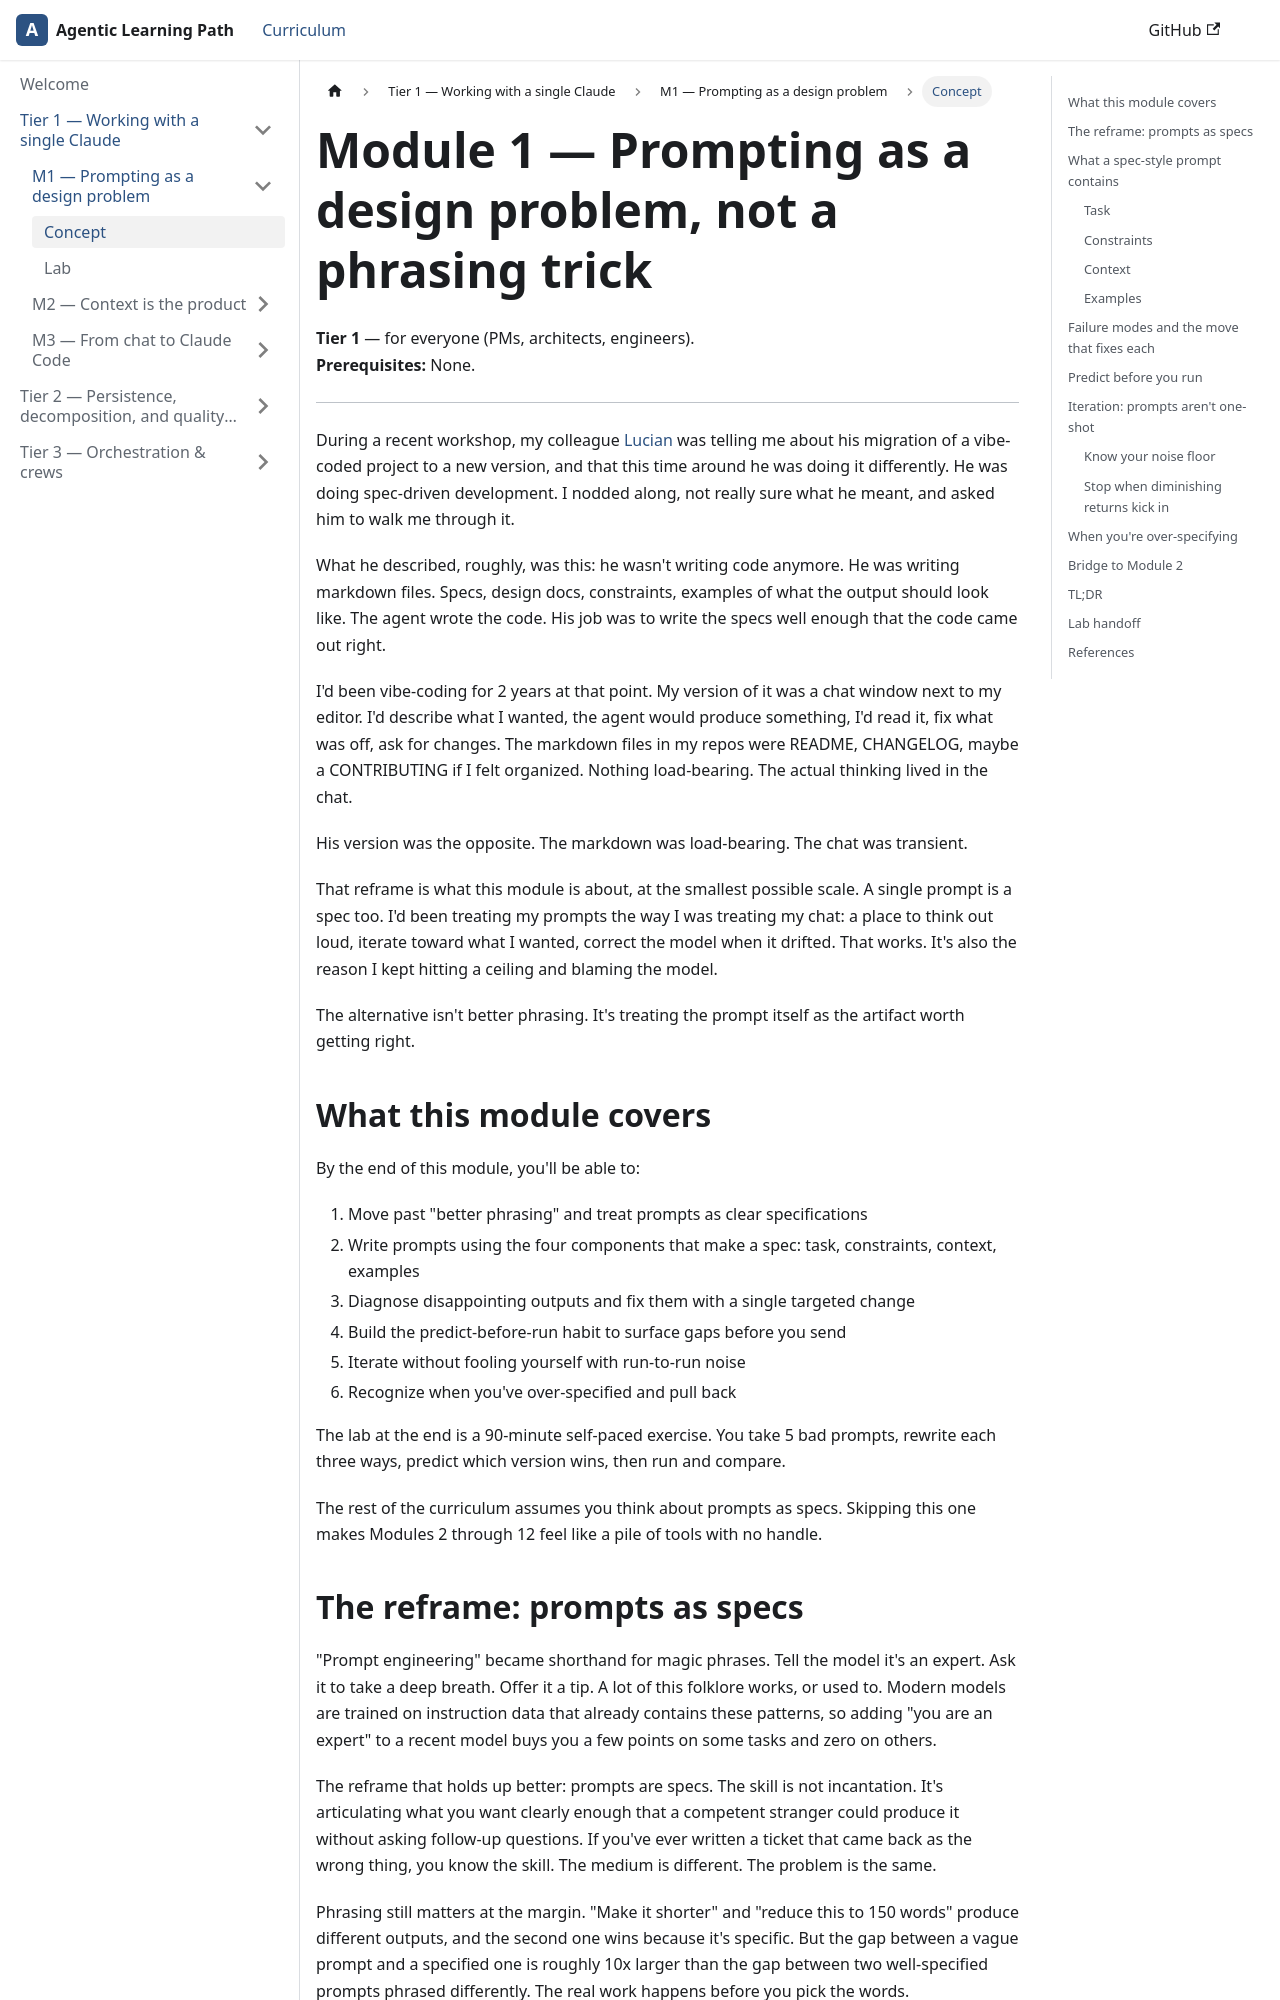

repository: ramboz/agentic-learning-path · page: tier-1/m1-prompting/index.html · generator: docusaurus

---
title: M1 — Prompting as a design problem
description: Frame-setter. Why "prompt engineering" is misleading; the real skill is specification.
pagination_label: M1 — Prompting
---

# Module 1 — Prompting as a design problem, not a phrasing trick

**Tier 1** — for everyone (PMs, architects, engineers).  
**Prerequisites:** None.

---

During a recent workshop, my colleague [Lucian](https://github.com/lucianfelix) was telling me about his migration of a vibe-coded project to a new version, and that this time around he was doing it differently. He was doing spec-driven development. I nodded along, not really sure what he meant, and asked him to walk me through it.

What he described, roughly, was this: he wasn't writing code anymore. He was writing markdown files. Specs, design docs, constraints, examples of what the output should look like. The agent wrote the code. His job was to write the specs well enough that the code came out right.

I'd been vibe-coding for 2 years at that point. My version of it was a chat window next to my editor. I'd describe what I wanted, the agent would produce something, I'd read it, fix what was off, ask for changes. The markdown files in my repos were README, CHANGELOG, maybe a CONTRIBUTING if I felt organized. Nothing load-bearing. The actual thinking lived in the chat.

His version was the opposite. The markdown was load-bearing. The chat was transient.

That reframe is what this module is about, at the smallest possible scale. A single prompt is a spec too. I'd been treating my prompts the way I was treating my chat: a place to think out loud, iterate toward what I wanted, correct the model when it drifted. That works. It's also the reason I kept hitting a ceiling and blaming the model.

The alternative isn't better phrasing. It's treating the prompt itself as the artifact worth getting right.

## What this module covers

By the end of this module, you'll be able to:

1. Move past "better phrasing" and treat prompts as clear specifications
2. Write prompts using the four components that make a spec: task, constraints, context, examples
3. Diagnose disappointing outputs and fix them with a single targeted change
4. Build the predict-before-run habit to surface gaps before you send
5. Iterate without fooling yourself with run-to-run noise
6. Recognize when you've over-specified and pull back

The lab at the end is a 90-minute self-paced exercise. You take 5 bad prompts, rewrite each three ways, predict which version wins, then run and compare.

The rest of the curriculum assumes you think about prompts as specs. Skipping this one makes Modules 2 through 12 feel like a pile of tools with no handle.
